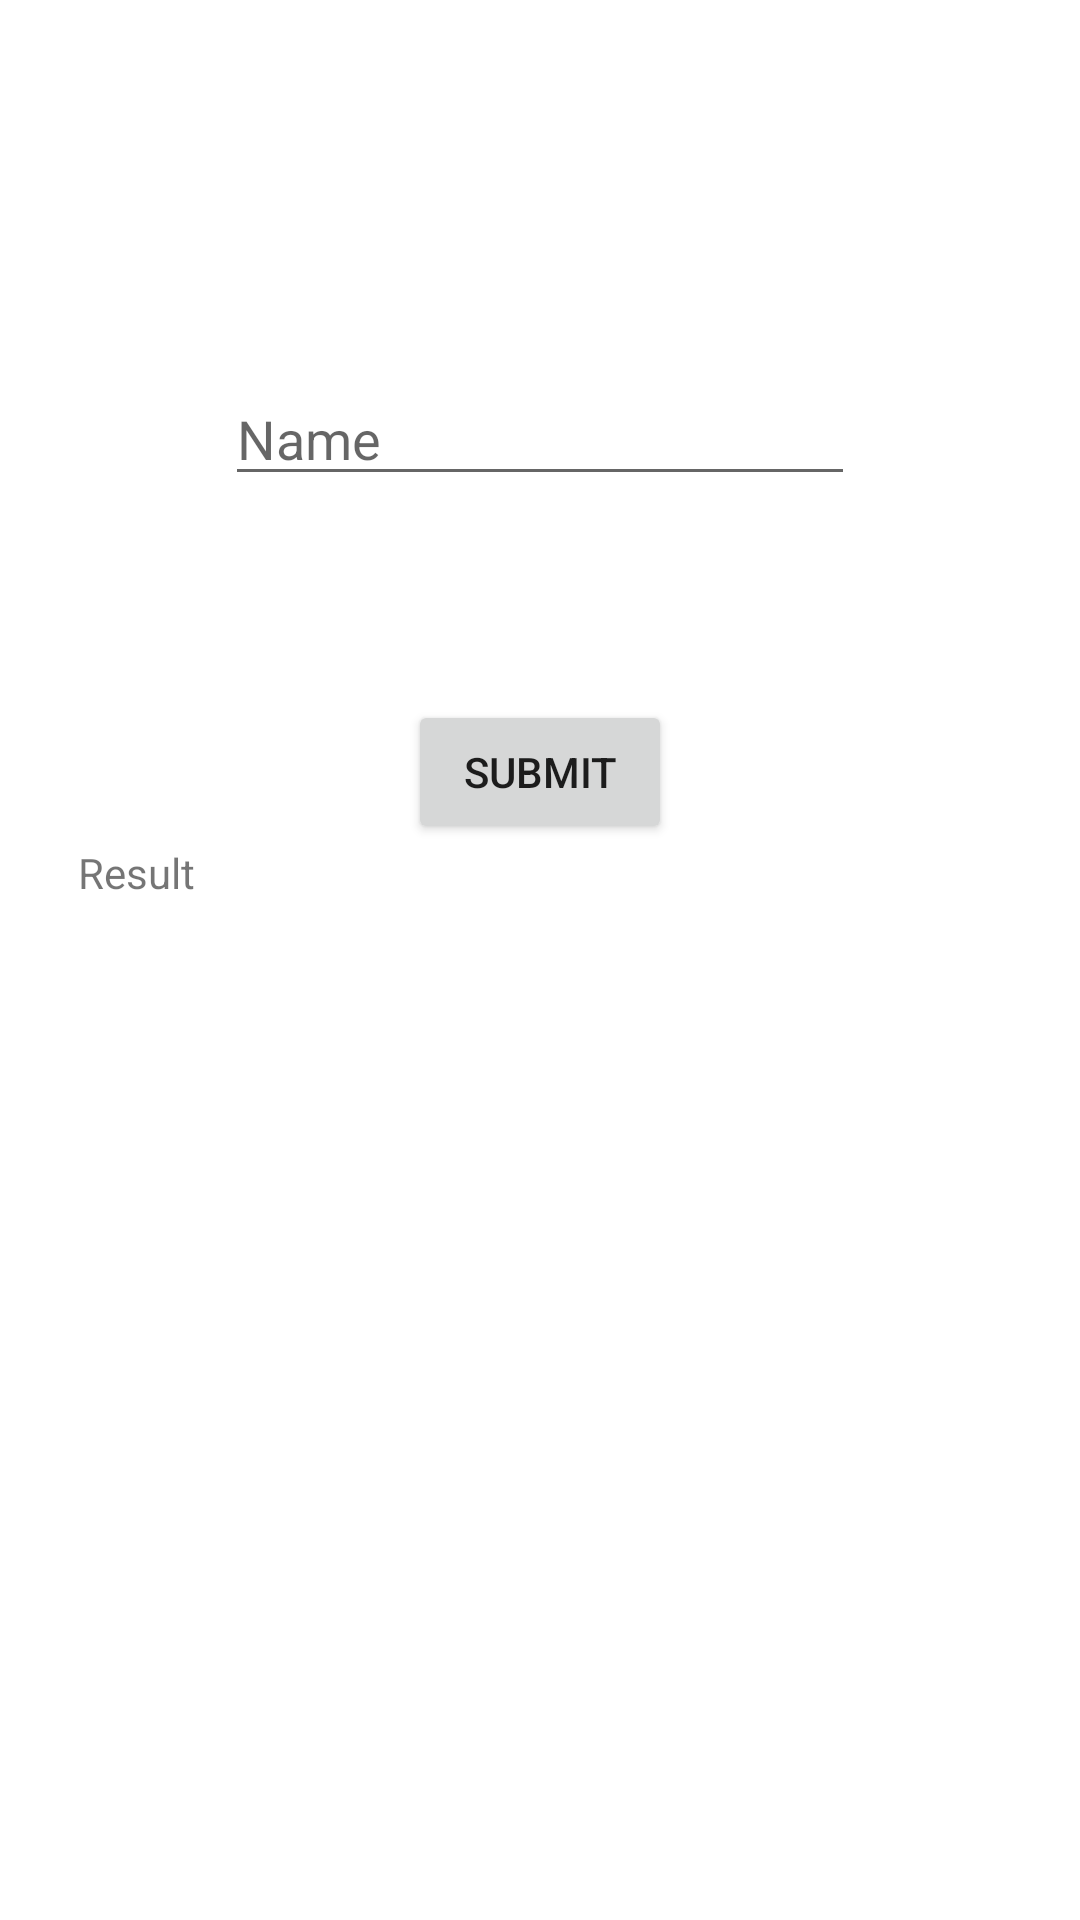

Produce the Android XML layout that renders to this screen, including the resource entries it uses.
<!-- AndroidManifest.xml: application theme Theme.NavigationApp -->
<!-- res/layout/result_layout.xml -->
<?xml version="1.0" encoding="utf-8"?>
<LinearLayout xmlns:android="http://schemas.android.com/apk/res/android"
    xmlns:tools="http://schemas.android.com/tools"
    android:layout_width="match_parent"
    android:layout_height="match_parent"
    android:orientation="vertical"
    tools:context=".ResultFragment">

    <EditText
        android:id="@+id/Name"
        android:layout_width="wrap_content"
        android:layout_height="wrap_content"
        android:layout_gravity="center_horizontal"
        android:layout_marginTop="124dp"
        android:ems="10"
        android:hint="Name"
        android:inputType="textPersonName" />

    <Button
        android:id="@+id/button"
        android:layout_width="wrap_content"
        android:layout_height="wrap_content"
        android:layout_gravity="center_horizontal"
        android:layout_marginTop="68dp"
        android:text="Submit" />

    <TextView
        android:id="@+id/textView"
        android:layout_width="308dp"
        android:layout_height="83dp"
        android:layout_gravity="center_horizontal"
        android:text="Result" />

</LinearLayout>
<!-- resources referenced by this layout -->
<resources>
  <style name="Theme.NavigationApp" parent="Theme.MaterialComponents.Light.NoActionBar">
          
          <item name="colorPrimary">@color/purple_500</item>
          <item name="windowActionBar">false</item>
          <item name="colorPrimaryVariant">@color/purple_700</item>
          <item name="colorOnPrimary">@color/white</item>
          
          <item name="colorSecondary">@color/teal_200</item>
          <item name="colorSecondaryVariant">@color/teal_700</item>
          <item name="colorOnSecondary">@color/black</item>
          
          <item name="android:statusBarColor">?attr/colorPrimaryVariant</item>
          
      </style>
  <!-- not gathered from this repository: default colours our renderer supplied (Android Studio template values) -->
  <color name="purple_500">#FF6200EE</color>
  <color name="purple_700">#FF3700B3</color>
  <color name="teal_200">#FF03DAC5</color>
  <color name="teal_700">#FF018786</color>
  <color name="black">#FF000000</color>
  <color name="white">#FFFFFFFF</color>
</resources>
